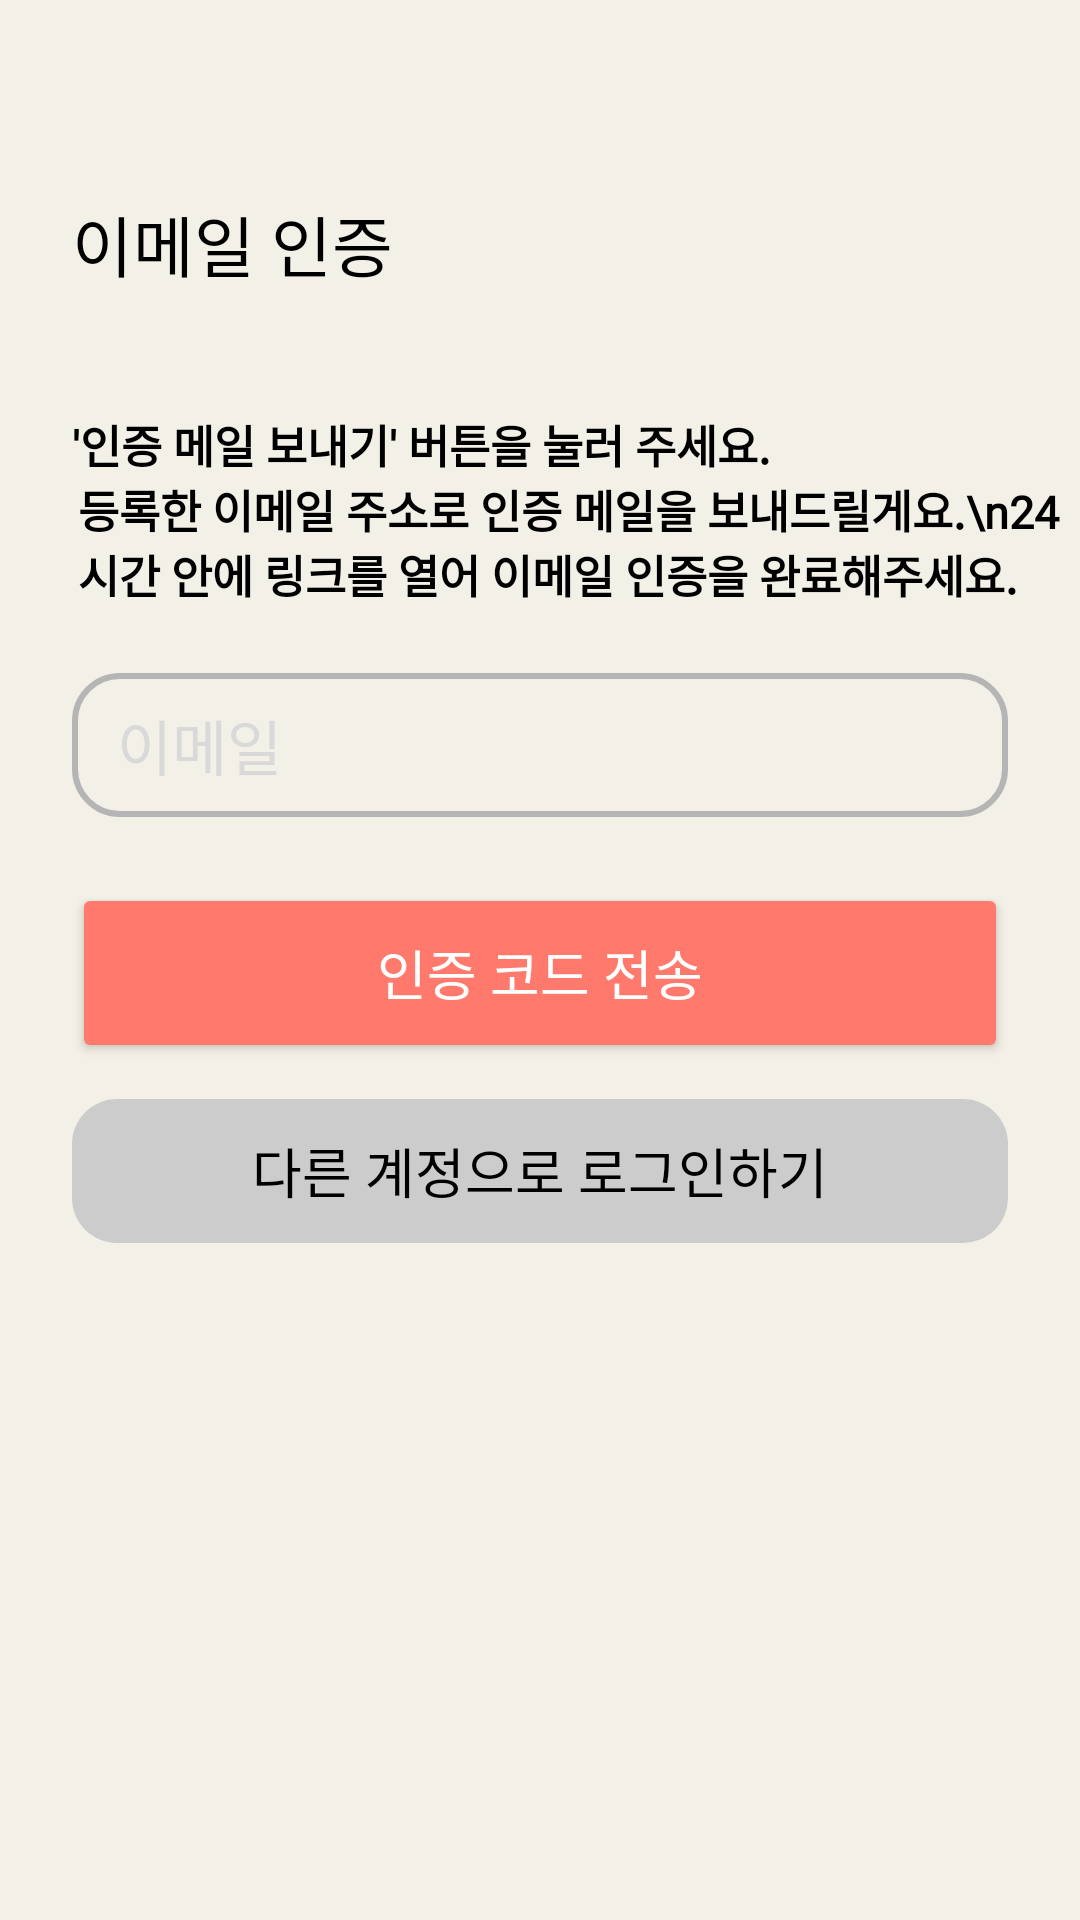

Reconstruct the res/layout file that produces this screen, plus the resources it refers to.
<!-- AndroidManifest.xml: application theme Theme.AWrite -->
<!-- res/layout/fragment_email.xml -->
<?xml version="1.0" encoding="utf-8"?>
    <androidx.constraintlayout.widget.ConstraintLayout xmlns:android="http://schemas.android.com/apk/res/android"
        xmlns:app="http://schemas.android.com/apk/res-auto"
        xmlns:tools="http://schemas.android.com/tools"

        android:layout_width="match_parent"
        android:layout_height="match_parent">


        <TextView
            android:id="@+id/email_title_tv"
            android:layout_width="wrap_content"
            android:layout_height="wrap_content"
            android:layout_marginStart="24dp"

            android:textSize="22sp"
            android:textColor="@color/black"

            android:text="이메일 인증"
            android:layout_marginTop="65dp"
            android:fontFamily="@font/mitr_semibold"

            app:layout_constraintStart_toStartOf="parent"
            app:layout_constraintTop_toTopOf="parent"
            />

        <TextView
            android:id="@+id/email_explain1_tv"

            android:layout_width="wrap_content"
            android:layout_height="wrap_content"
            android:layout_marginStart="24dp"

            android:textSize="15sp"
            android:textColor="@color/black"
            android:fontFamily="@font/mitr_semibold"

            android:text="'인증 메일 보내기' 버튼을 눌러 주세요."
            android:layout_marginTop="137dp"
            android:textStyle="bold"

            app:layout_constraintStart_toStartOf="parent"
            app:layout_constraintTop_toTopOf="parent"
            />


        <LinearLayout
            android:layout_width="match_parent"
            android:layout_height="wrap_content"
            android:id="@+id/signup_2_linearLayout"
            app:layout_constraintTop_toBottomOf="@id/email_explain1_tv"
            android:orientation="vertical">

            <TextView
                android:id="@+id/email_explain2_tv"

                android:layout_width="wrap_content"
                android:layout_height="wrap_content"
                android:layout_marginStart="26dp"

                android:text="등록한 이메일 주소로 인증 메일을 보내드릴게요.\n24시간 안에 링크를 열어 이메일 인증을 완료해주세요."
                android:textSize="15sp"
                android:textColor="@color/black"
                android:fontFamily="@font/mitr_semibold"


                android:textStyle="bold"

                />

            <TextView
                android:id="@+id/email_explain3_tv"

                android:layout_width="wrap_content"
                android:layout_height="wrap_content"
                android:layout_marginStart="26dp"
                android:layout_marginBottom="0dp"
                android:layout_marginTop="20dp"

                android:textSize="14sp"
                android:textColor="@color/black"

                android:text="인증 메일을 받지 못했거나, 이메일 주소를 바꾸려면\n아래 입력 칸에 이메일 주소를 올바르게 입력하고\n다시 인증 보내기 버튼을 눌러주세요."

                android:visibility="gone"
                />

            <EditText
                android:id="@+id/email_name_et"
                android:layout_width="match_parent"
                android:layout_height="48dp"
                android:layout_marginTop="22dp"
                android:layout_marginStart="24dp"
                android:layout_marginEnd="24dp"

                android:background="@drawable/background_edit_text"


                android:hint="이메일"
                android:fontFamily="@font/mitr_medium"
                android:inputType="text"

                android:paddingStart="15dp"
                android:textColor="@color/black"
                android:textColorHint="@color/gray"

                android:textSize="20dp"
                />

            <Button
                android:id="@+id/email_send_button_tv"
                android:layout_width="match_parent"
                android:layout_height="60dp"

                android:text="인증 코드 전송"
                android:fontFamily="@font/mitr_semibold"
                android:textSize="18dp"

                android:layout_marginStart="24dp"
                android:layout_marginEnd="24dp"
                android:layout_marginTop="22dp"

                android:backgroundTint="@color/red"
                app:cornerRadius="15dp"
                android:textColor="@color/white"

                app:layout_constraintBottom_toBottomOf="parent"

                />

            <TextView
                android:id="@+id/email_login_button_tv"
                android:layout_width="match_parent"
                android:layout_height="48dp"
                android:layout_marginStart="24dp"
                android:layout_marginEnd="24dp"

                android:layout_marginTop="12dp"

                android:textSize="18sp"
                android:textColor="@color/black"

                android:text="다른 계정으로 로그인하기"
                android:gravity="center"

                android:background="@drawable/background_text"

                android:fontFamily="@font/mitr_semibold"

                app:layout_constraintEnd_toEndOf="parent"
                app:layout_constraintStart_toStartOf="parent"
                app:layout_constraintTop_toBottomOf="@id/email_login_button_tv"
                />

            <TextView
                android:id="@+id/email_explain4_tv"

                android:layout_width="match_parent"
                android:layout_height="30dp"

                android:layout_gravity="center_horizontal"

                android:layout_marginStart="24dp"
                android:layout_marginEnd="24dp"

                android:layout_marginTop="24dp"

                android:fontFamily="@font/mitr_medium"
                android:textSize="12sp"
                android:paddingTop="5sp"
                android:paddingStart="12sp"
                android:textColor="@color/black"
                android:background="#EAEAEA"

                android:text="입력하신 이메일 주소로 인증 코드를 보냈어요."
                android:gravity="center_vertical"

                android:drawableLeft="@drawable/ic_greencheck"
                android:drawablePadding="10sp"

                android:visibility="gone"
                />

        </LinearLayout>

    <Button
        android:id="@+id/code_next_bt"
        android:layout_width="match_parent"
        android:layout_height="70dp"

        android:text="인증 코드 입력하기"
        android:fontFamily="@font/mitr_semibold"
        android:textSize="22dp"


        android:layout_marginStart="24dp"
        android:layout_marginEnd="24dp"
        android:layout_marginBottom="20dp"

        android:backgroundTint="@color/grayC"
        app:cornerRadius="15dp"
        android:textColor="@color/black"
        android:layout_marginTop="16dp"

        app:layout_constraintBottom_toBottomOf="parent"

        android:visibility="gone"
        />




    </androidx.constraintlayout.widget.ConstraintLayout>
<!-- resources referenced by this layout -->
<resources>
  <color name="black">#FF000000</color>
  <color name="gray">#D9D9D9</color>
  <color name="grayC">#CCCCCC</color>
  <color name="red">#FF7A6C</color>
  <color name="white">#FFFFFFFF</color>
  <!-- drawable background_edit_text (drawable) -->
  <?xml version="1.0" encoding="utf-8"?>
  <shape xmlns:android="http://schemas.android.com/apk/res/android">
      <solid android:color="#00000000"/> 
      <stroke android:width="2dp" android:color="@color/grayB"/> 
      <corners android:radius="15dp"/> 
  </shape>
  <!-- drawable background_text (drawable) -->
  <?xml version="1.0" encoding="utf-8"?>
  <shape xmlns:android="http://schemas.android.com/apk/res/android">
      <solid android:color="@color/grayC"/>
      <corners android:radius="15dp"/> 
  </shape>
  <!-- drawable ic_greencheck (drawable) -->
  <vector xmlns:android="http://schemas.android.com/apk/res/android"
      android:width="14dp"
      android:height="14dp"
      android:viewportWidth="14"
      android:viewportHeight="14">
      <path
          android:fillColor="#85B884"
          android:pathData="M7,0C3.13401,0 0,3.13401 0,7C0,10.866 3.13401,14 7,14C10.866,14 14,10.866 14,7C14,3.13401 10.866,0 7,0Z"/>
      <path
          android:fillColor="#F3F0E7"
          android:pathData="M5.6461,8.85545L4.15036,7.16912C3.98226,6.97959 3.71069,6.97959 3.54259,7.16912C3.37448,7.35865 3.37448,7.66481 3.54259,7.85434L5.34437,9.88571C5.51248,10.0752 5.78404,10.0752 5.95215,9.88571L10.5126,4.74412C10.6808,4.55459 10.6808,4.24842 10.5126,4.0589C10.3445,3.86937 10.073,3.86937 9.90486,4.0589L5.6461,8.85545Z"/>
  </vector>
  <style name="Theme.AWrite" parent="Theme.MaterialComponents.DayNight.NoActionBar">
          <item name="windowNoTitle">true</item>
  
          
  
  
          <item name="colorOnPrimary">@color/white</item>
          
  
  
          <item name="colorOnSecondary">@color/black</item>
          
          <item name="android:statusBarColor">?attr/colorOnSecondary</item>
  
          <item name="android:windowBackground">@color/your_app_background_color</item>
      </style>
  <color name="grayB">#B5B5B5</color>
  <color name="your_app_background_color">#F3F0E7</color>
</resources>
